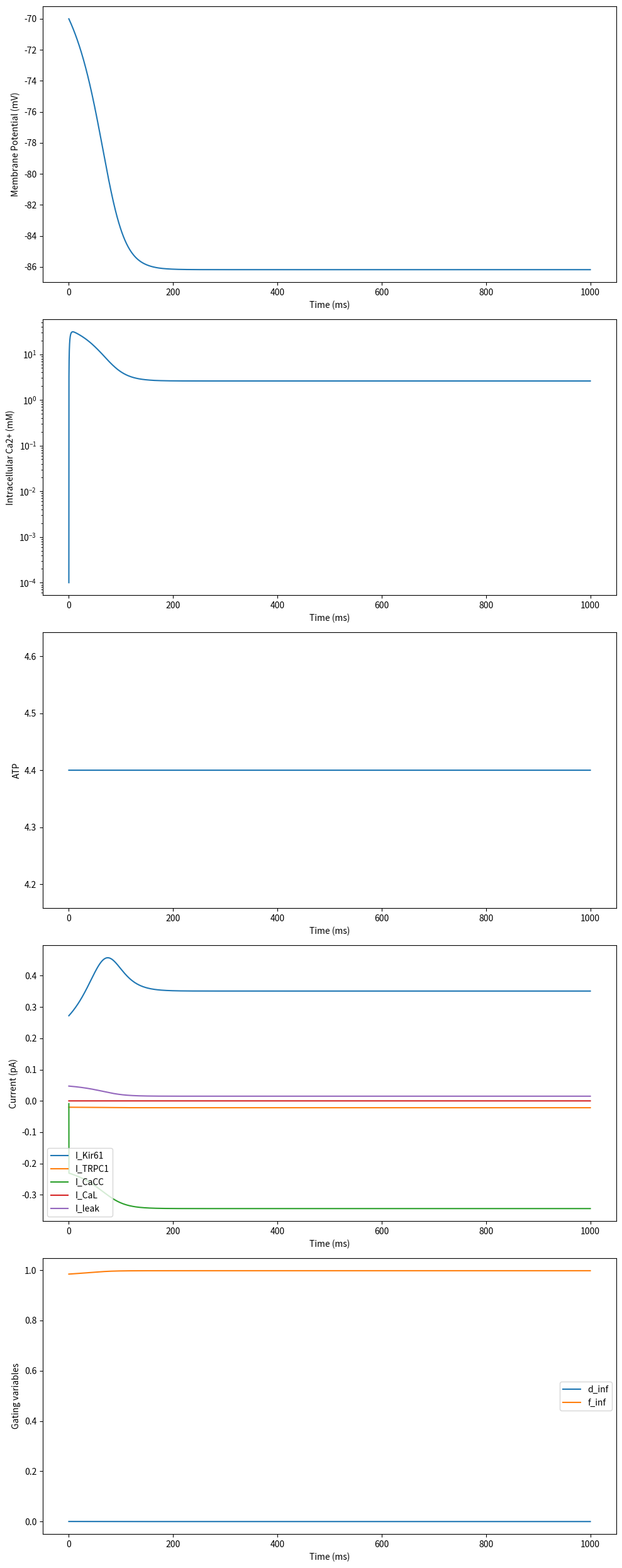

Reproduce this figure in Python.
import numpy as np
import matplotlib.pyplot as plt
from scipy.integrate import solve_ivp
import csv

# Physical constants
faraday_constant = 96485  # Faraday constant (C/mol)
gas_constant = 8314  # Gas constant (J/(mol*K))
temperature = 310  # Temperature (K)

# Cell parameters
membrane_capacitance = 0.94  # Membrane capacitance (pF)
cell_volume = 2e-12  # Cell volume (L)

# Ion concentrations (mM)
potassium_out = 4.5  # Extracellular potassium concentration
potassium_in = 150  # Intracellular potassium concentration
calcium_out = 2.0  # Extracellular calcium concentration (increased)
calcium_in = 0.0001  # Initial intracellular calcium concentration
sodium_out = 140  # Extracellular sodium concentration
sodium_in = 10  # Intracellular sodium concentration
chloride_out = 120  # Extracellular chloride concentration
chloride_in = 30  # Intracellular chloride concentration

# Channel conductances (nS)
conductance_Kir61 = 0.015  # Reduced to decrease hyperpolarization
conductance_TRPC1 = 0.0001  # Slightly increased from 0
conductance_CaCC = 0.007  # Slightly increased
conductance_CaL = 0.0001  # Increased to allow more calcium influx
conductance_leak = 0.002  # Slightly increased

# Ion valences
valence_K = 1  # Potassium ion valence
valence_Ca = 2  # Calcium ion valence
valence_Na = 1  # Sodium ion valence
valence_Cl = -1  # Chloride ion valence

# Reversal potentials (mV)
reversal_potential_K = (gas_constant * temperature / (valence_K * faraday_constant)) * np.log(potassium_out / potassium_in)
reversal_potential_Ca = (gas_constant * temperature / (valence_Ca * faraday_constant)) * np.log(calcium_out / calcium_in)
reversal_potential_Na = (gas_constant * temperature / (valence_Na * faraday_constant)) * np.log(sodium_out / sodium_in)
reversal_potential_Cl = (gas_constant * temperature / (valence_Cl * faraday_constant)) * np.log(chloride_out / chloride_in)

# Gating variable parameters for L-type calcium channels
activation_midpoint_CaL = -20  # Half-activation voltage for d_inf (mV) (adjusted)
activation_slope_CaL = 6.24  # Slope factor for d_inf (mV)
inactivation_midpoint_CaL = -35.06  # Half-inactivation voltage for f_inf (mV)
inactivation_slope_CaL = 8.6  # Slope factor for f_inf (mV)
voltage_shift_CaL = 50  # Voltage shift for second component of f_inf (mV)
slope_factor_CaL = 20  # Slope factor for second component of f_inf (mV)
amplitude_factor_CaL = 0.6  # Amplitude factor for second component of f_inf

# Calcium dynamics parameters
calcium_extrusion_rate = 0.5  # Reduced to allow calcium accumulation
resting_calcium = 0.0001  # Kept the same

# Kir6.1 channel parameters
reference_potassium = 5.4  # Reference extracellular potassium concentration (mM)
voltage_slope_Kir61 = 6  # Voltage slope factor for Kir6.1 (mV)
voltage_shift_Kir61 = 15  # Voltage shift for Kir6.1 (mV)

# SERCA pump parameters
serca_pump_rate = 0.1  # Reduced to allow calcium accumulation
serca_km = 0.001  # Km for SERCA pump (mM)

# CaCC channel parameters
calcium_activation_threshold_CaCC = 0.0005  # Reduced to increase CaCC activation at lower calcium levels

def calculate_currents(V, Ca_i, atp):
    I_Kir61 = conductance_Kir61 * atp * np.sqrt(potassium_out / reference_potassium) * (V - reversal_potential_K) / (1 + np.exp((V - reversal_potential_K - voltage_shift_Kir61) / voltage_slope_Kir61))
    
    I_TRPC1 = conductance_TRPC1 * (V - reversal_potential_Ca)
    
    I_CaCC = conductance_CaCC * (Ca_i**2 / (Ca_i**2 + calcium_activation_threshold_CaCC**2)) * (V - reversal_potential_Cl)
    
    d_inf = 1 / (1 + np.exp(-(V - activation_midpoint_CaL) / activation_slope_CaL))
    f_inf = 1 / (1 + np.exp((V - inactivation_midpoint_CaL) / inactivation_slope_CaL)) + amplitude_factor_CaL / (1 + np.exp((voltage_shift_CaL - V) / slope_factor_CaL))
    I_CaL = conductance_CaL * d_inf * f_inf * (V - reversal_potential_Ca)
    
    I_leak = conductance_leak * (V - reversal_potential_K)  # Assuming potassium leak
    
    return I_Kir61, I_TRPC1, I_CaCC, I_CaL, I_leak, d_inf, f_inf

def model(t, y):
    V, Ca_i, atp = y
    
    I_Kir61, I_TRPC1, I_CaCC, I_CaL, I_leak, _, _ = calculate_currents(V, Ca_i, atp)
    
    dV_dt = (-I_Kir61 - I_TRPC1 - I_CaCC - I_CaL - I_leak) / membrane_capacitance
    
    # Modified calcium dynamics equation
    dCa_dt = -I_CaL / (2 * faraday_constant * cell_volume) - calcium_extrusion_rate * (Ca_i - resting_calcium) - serca_pump_rate * (Ca_i**2 / (Ca_i**2 + serca_km**2))
    
    datp_dt = 0  # ATP concentration remains constant

    return [dV_dt, dCa_dt, datp_dt]

# Simulation parameters
simulation_duration = 1000  # Total simulation time (ms)
time_points = 10000  # Number of time points for simulation

# Initial conditions
initial_voltage = -70  # Initial membrane potential (mV)
initial_calcium = 0.0001  # Initial intracellular calcium concentration (mM)
initial_atp = 4.4  # Initial ATP level (unitless)

# Solve ODE
t_span = (0, simulation_duration)
t_eval = np.linspace(0, simulation_duration, time_points)
y0 = [initial_voltage, initial_calcium, initial_atp]
sol = solve_ivp(model, t_span, y0, t_eval=t_eval, method='LSODA', dense_output=True)

# Function to save data to CSV
def save_to_csv(filename, sol):
    t = sol.t
    V, Ca_i, atp = sol.y
    I_Kir61, I_TRPC1, I_CaCC, I_CaL, I_leak, d_inf, f_inf = calculate_currents(V, Ca_i, atp)
    
    with open(filename, 'w', newline='') as csvfile:
        writer = csv.writer(csvfile)
        writer.writerow(['Time (ms)', 'Membrane Potential (mV)', 'Intracellular Ca2+ (mM)', 'ATP',
                         'I_Kir61 (pA)', 'I_TRPC1 (pA)', 'I_CaCC (pA)', 'I_CaL (pA)', 'I_leak (pA)',
                         'd_inf', 'f_inf'])
        for i in range(len(t)):
            writer.writerow([t[i], V[i], Ca_i[i], atp[i],
                             I_Kir61[i], I_TRPC1[i], I_CaCC[i], I_CaL[i], I_leak[i],
                             d_inf[i], f_inf[i]])

# Save data to CSV
save_to_csv('simulation_results_with_currents_updated.csv', sol)

# Plot results
fig, axs = plt.subplots(5, 1, figsize=(10, 25))
axs[0].plot(sol.t, sol.y[0])
axs[0].set_ylabel('Membrane Potential (mV)')
axs[1].plot(sol.t, sol.y[1])
axs[1].set_ylabel('Intracellular Ca2+ (mM)')
axs[1].set_yscale('log')
axs[2].plot(sol.t, sol.y[2])
axs[2].set_ylabel('ATP')

I_Kir61, I_TRPC1, I_CaCC, I_CaL, I_leak, d_inf, f_inf = calculate_currents(sol.y[0], sol.y[1], sol.y[2])
axs[3].plot(sol.t, I_Kir61, label='I_Kir61')
axs[3].plot(sol.t, I_TRPC1, label='I_TRPC1')
axs[3].plot(sol.t, I_CaCC, label='I_CaCC')
axs[3].plot(sol.t, I_CaL, label='I_CaL')
axs[3].plot(sol.t, I_leak, label='I_leak')
axs[3].set_ylabel('Current (pA)')
axs[3].legend()

axs[4].plot(sol.t, d_inf, label='d_inf')
axs[4].plot(sol.t, f_inf, label='f_inf')
axs[4].set_ylabel('Gating variables')
axs[4].legend()

for ax in axs:
    ax.set_xlabel('Time (ms)')
plt.tight_layout()
plt.show()

print("Updated simulation results with currents have been saved to 'simulation_results_with_currents_updated.csv'")

# Analyze currents
print("\nAnalysis of currents:")
print(f"Mean I_Kir61: {np.mean(I_Kir61):.4f} pA")
print(f"Mean I_TRPC1: {np.mean(I_TRPC1):.4f} pA")
print(f"Mean I_CaCC: {np.mean(I_CaCC):.4f} pA")
print(f"Mean I_CaL: {np.mean(I_CaL):.4f} pA")
print(f"Mean I_leak: {np.mean(I_leak):.4f} pA")

# Check current balance at rest
rest_index = -1  # Using the last point as approximate steady state
total_inward = I_CaCC[rest_index] + I_CaL[rest_index] + I_TRPC1[rest_index]
total_outward = I_Kir61[rest_index] + I_leak[rest_index]
balance = total_inward + total_outward

print(f"\nCurrent balance at steady state:")
print(f"Total inward current (I_CaCC + I_CaL + I_TRPC1): {total_inward:.4f} pA")
print(f"Total outward current (I_Kir61 + I_leak): {total_outward:.4f} pA")
print(f"Balance (should be close to 0): {balance:.4f} pA")
